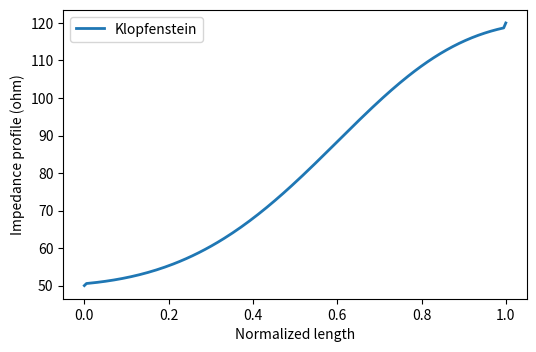
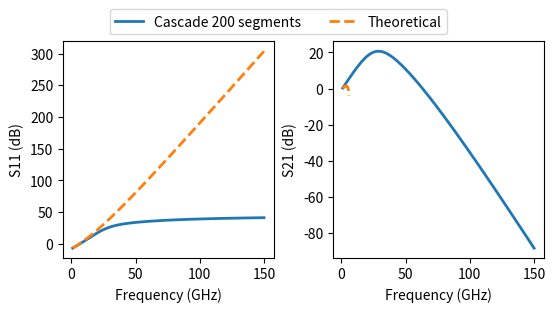
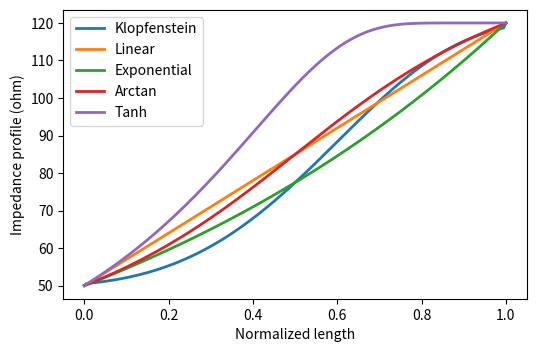
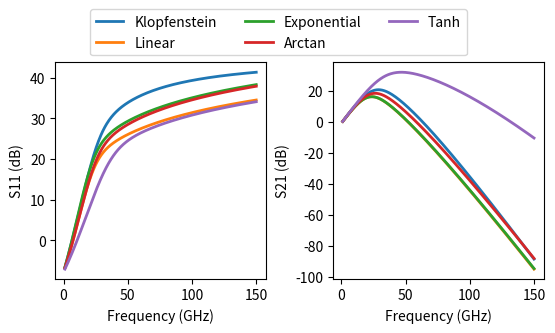

Python code for these plots, in order:
"""
@author: Ziad (https://github.com/ZiadHatab)
@email: zi.hatab@gmail.com
under BSD 3-Clause License
"""
import numpy as np  # python -m pip install -U numpy
import functools    # standard library
import matplotlib.pyplot as plt  # python -m pip install -U matplotlib

'''
# References
[1] R. W. Klopfenstein, 
"A Transmission Line Taper of Improved Design," 
in Proceedings of the IRE, vol. 44, no. 1, pp. 31-35, Jan. 1956, doi: 10.1109/JRPROC.1956.274847.
https://ieeexplore.ieee.org/document/4051841

[2] D. Kajfez and J. O. Prewitt, 
"Correction to "A Transmission Line Taper of Improved Design" (Letters)," 
in IEEE Transactions on Microwave Theory and Techniques, vol. 21, no. 5, pp. 364-364, May 1973, doi: 10.1109/TMTT.1973.1128003.
https://ieeexplore.ieee.org/document/1128003

[3] M. A. Grossberg, 
"Extremely rapid computation of the Klopfenstein impedance taper," 
in Proceedings of the IEEE, vol. 56, no. 9, pp. 1629-1630, Sept. 1968, doi: 10.1109/PROC.1968.6686.
https://ieeexplore.ieee.org/document/1448616

[4] Michael Steer, 
Microwave and RF Design: Networks. Volume 3. (Third Edition), 
NC StateUniversity, 2019. doi: https://doi.org/10.5149/9781469656953_Steer
'''

def phi(z,A=1,N=40):
    '''
    The phi function defined by Klopfenstein in [1].
    Implementation based on finite sum approximation using the procedure in [3].
    '''
    an = 1
    bn = z/2
    pn = [an*bn]
    for n in np.arange(N-1)+1:
        an = A**2*an/4/n/(n+1)
        bn = (z/2*(1-z**2)**n + 2*n*bn)/(2*n + 1)
        pn.append(an*bn)
    return np.sum(pn)
'''
import scipy.special as ss
import scipy.integrate as si
def phi(z,A=1):
    # directly compute the integral with scipy integral method and Bessel function.
    return si.quad(lambda y: ss.iv(1, A*np.sqrt(1-y**2))/A/np.sqrt(1-y**2), 0, z)[0]
'''

def klopf(Z1, Z2, Gmax, N=100):
    '''
    Klopfenstein transmission line taper [1].
    Check [4] for a text book explanation on Klopfenstein taper.
    Z1  : start impedance (scalar)
    Z2  : end impedance (scalar)
    Gmax: maximum reflection in passband (scalar)
    N   : number of segments points (scalar)
    '''
    U = lambda x: np.heaviside(x, 1)  # step function
    lnZ1Z2 = np.log(Z1*Z2)
    G0     = np.log(Z2/Z1)/2
    A      = np.arccosh(abs(G0/Gmax))
    L      = 1  # length of the taper. It can be anything > 0, because all units are normalized in below equation.
    # I modified the correction of [2] so that Z starts with Z1 and ends with Z2 without needing to split the equation.
    lnZ = np.array([lnZ1Z2/2 + G0/np.cosh(A)*(A**2*phi(2*x/L,A) + U(x-L/2) - U(-x-L/2)) for x in np.linspace(-L/2, L/2, N)])
    return np.exp(lnZ)

def klopf_S(Z1, Z2, Gmax, L, f, ereff=1-0j):
    '''
    The theoretical S-parameters of the Klopfenstein taper (Tchebycheff filter).
    Z1   : start impedance (scalar)
    Z2   : end impedance (scalar)
    Gmax : maximum reflection in passband (scalar)
    L    : length of the taper in meters (scalar)
    f    : frequency points in Hz (array)
    ereff: relative effective permittivity (scalar)
    '''
    c0  = 299792458   # speed of light in vacuum (m/s)
    g   = 2*np.pi*f*np.sqrt(-complex(ereff))/c0  # propagation constant
    g   = g*np.sign(g)        # correct for the sign convention of ereff = real - 1j*imag 
    G0  = (Z2 -Z1)/(Z2 + Z1)  # impedance mismatch 
    A   = np.arccosh(abs(G0/Gmax))
    S11 = np.exp(-g*L)*G0*np.cosh(np.sqrt((g*L)**2 + A**2))/np.cosh(A) # modified for lossy response
    S21 = np.sqrt(1-abs(S11)**2)*np.exp(-g*L)
    return np.array([ [[s11,s21],[s21,-s11]] for s11,s21 in zip(S11,S21) ])

def klopf_f2L(Z1, Z2, Gmax, f3db, ereff=1):
    '''
    Determining the minimum length of the Klopfenstein taper that correspond to a given 3dB cut-off frequency.
    Z1   : start impedance (scalar)
    Z2   : end impedance (scalar)
    Gmax : maximum reflection in passband (scalar)
    f3db : 3dB cut-off frequency in Hz (scalar)
    ereff: relative effective permittivity(scalar)
    '''
    c0  = 299792458   # speed of light in vacuum (m/s)
    G0  = (Z2 -Z1)/(Z2 + Z1)  # impedance mismatch 
    A   = np.arccosh(abs(G0/Gmax))
    return c0*np.sqrt(np.arccos(1/2)**2 + A**2)/2/np.pi/np.sqrt(ereff.real)/f3db

def klopf_L2f(Z1, Z2, Gmax, L, ereff=1):
    '''
    Determining the low 3dB cut-off frequency of Klopfenstein taper given its length.
    Z1   : start impedance (scalar)
    Z2   : end impedance (scalar)
    Gmax : maximum reflection in passband (scalar)
    L    : length of the taper in meters (scalar)
    ereff: relative effective permittivity (scalar)
    '''
    c0  = 299792458   # speed of light in vacuum (m/s)
    G0  = (Z2 -Z1)/(Z2 + Z1)  # impedance mismatch 
    A   = np.arccosh(abs(G0/Gmax))
    return c0*np.sqrt(np.arccos(1/2)**2 + A**2)/2/np.pi/np.sqrt(ereff.real)/L

def S2T(S):
    # convert S to T parameters
    T = S.copy()
    T[0,0] = -(S[0,0]*S[1,1]-S[0,1]*S[1,0])
    T[0,1] = S[0,0]
    T[1,0] = -S[1,1]
    T[1,1] = 1
    return T/S[1,0]

def T2S(T):
    # convert T to S parameters
    S = T.copy()
    S[0,0] = T[0,1]
    S[0,1] = T[0,0]*T[1,1]-T[0,1]*T[1,0]
    S[1,0] = 1
    S[1,1] = -T[1,0]
    return S/T[1,1]

def Qnm(Zn, Zm):
    '''
    Impedance transformer in T-parameters from Zn to Zm. Based on the Eqs. (86) and (87) in
    R. Marks and D. Williams, "A general waveguide circuit theory," 
    Journal of Research (NIST JRES), National Institute of Standards and Technology,
    Gaithersburg, MD, no. 97, 1992.
    https://www.ncbi.nlm.nih.gov/pmc/articles/PMC4914227/
    
    Zn : start impedance (scalar)
    Zm : end impedance (scalar)
    '''
    Gnm = (Zm-Zn)/(Zm+Zn)
    return np.sqrt(Zn.real/Zm.real*(Zm/Zn).conjugate())/np.sqrt(1-Gnm**2)*np.array([[1, Gnm],[Gnm, 1]])

def taperS(Z, L, f, ereff=1-0j):
    '''
    S-parameters of an arbitrary impedance taper defined by its Z profile and length.
    Implemented as cascaded segments using T-parameters. Every two values in Z is one segment. 
    Z    : impedance profile (array)
    L    : length of the taper in meters (scalar)
    f    : frequency points in Hz (array)
    ereff: relative effective permittivity (scalar)
    '''
    dT = lambda x,Zn,Zm: Qnm(Zn, Zm)@np.diag([np.exp(-x), np.exp(x)])  # T-parameters of one segment
    c0 = 299792458   # speed of light in vacuum (m/s)
    g  = 2*np.pi*f*np.sqrt(-complex(ereff))/c0  # propagation constant
    g  = g*np.sign(g)   # correct for the sign convention of ereff = real - 1j*imag 
    dl = L/(len(Z)-1)   # length of a single segment    
    return np.array([T2S( functools.reduce(np.dot, [dT(p*dl,z1,z2) for z1,z2 in zip(Z[:-1],Z[1:])]) ) for p in g])
    

if __name__ == '__main__':
    mag2db = lambda x: 20*np.log10(abs(x))
    db2mag = lambda x: 10**(x/20)
    
    Z1 = 50
    Z2 = 120
    N  = 200     # number of segments 
    # the more segments, the better. However, it gets slower when computing S-parameters by matrix cascade.
    Gmax  = db2mag(-40) # max reflection in passband
    # Gmax must be lower than (Z2-Z1)/(Z2+Z1), otherwise you are introducing gain in S11. I will let you think about that!
    Zklopf  = klopf(Z1, Z2, Gmax, N)  # Klopfenstein impedance profile
    
    x = np.linspace(0,1,N) # normlized length
    # plot the impedance profile
    fig, ax = plt.subplots(1,1, figsize=(5.5, 5.5/1.5))
    ax.plot(x, Zklopf, '-' , lw=2, label='Klopfenstein')
    ax.set_ylabel('Impedance profile (ohm)')
    ax.set_xlabel('Normalized length')
    fig.set_dpi(600)
    fig.tight_layout(pad=1.2)
    plt.legend()
    
    # plot the frequency response (theoretical vs finite cascaded segments)
    M = 400   # number of frequency points
    f = np.linspace(1,150,M)*1e9 # in Hz
    L = 4e-3 # in meter
    ereff = 2.5 - 0j
    Sklopf_the = klopf_S(Z1, Z2, Gmax, L, f, ereff=ereff)  # Theoretical response
    Sklopf_cas = taperS(Zklopf, L, f, ereff=ereff)         # Actual response of cascade of finite segments

    print(f'Klopfenstein low 3dB cut-off frequency: {klopf_L2f(Z1, Z2, Gmax, L, ereff)*1e-9:.3f} GHz')
    
    fig, axs = plt.subplots(1,2, figsize=(5.5, 5.5/2))
    labels = ['S11', 'S21']
    for inx in [0,1]:
        ax = axs[inx]
        ax.plot(f*1e-9, mag2db(Sklopf_cas[:,inx,0]), '-' , lw=2, label=f'Cascade {N} segments')
        ax.plot(f*1e-9, mag2db(Sklopf_the[:,inx,0]), '--', lw=2, label='Theoretical')
        ax.set_ylabel(labels[inx] + ' (dB)')
        ax.set_xlabel('Frequency (GHz)')
    fig.set_dpi(600)
    fig.tight_layout(pad=0.5)
    handles, labels = ax.get_legend_handles_labels()
    fig.legend(handles, labels, bbox_to_anchor=(0.5, 1), 
                   loc='lower center', ncol=2, borderaxespad=0)
    
    # Comparison between taper types...
    # impedance profiles
    Zlin  = (Z2-Z1)*x + Z1    # linear
    Zexp  = Z1*(Z2/Z1)**x     # exponential
    Zatan = (Z2-Z1)*np.arctan(x/(1-x*0.999))*2/np.pi + Z1  # arctan (the 0.999 is to avoid dividing by zero)
    Ztanh = (Z2-Z1)*np.tanh(x/(1-x*0.999)) + Z1            # tanh
    
    fig, ax = plt.subplots(1,1, figsize=(5.5, 5.5/1.5))
    ax.plot(x, Zklopf, '-' , lw=2, label='Klopfenstein')
    ax.plot(x, Zlin  , '-' , lw=2, label='Linear')
    ax.plot(x, Zexp  , '-' , lw=2, label='Exponential')
    ax.plot(x, Zatan , '-' , lw=2, label='Arctan')
    ax.plot(x, Ztanh , '-' , lw=2, label='Tanh')
    ax.set_ylabel('Impedance profile (ohm)')
    ax.set_xlabel('Normalized length')
    fig.set_dpi(600)
    fig.tight_layout(pad=1.2)
    plt.legend()
    
    # frequency response
    Slin  = taperS(Zlin, L, f, ereff=ereff)
    Sexp  = taperS(Zexp, L, f, ereff=ereff)
    Satan = taperS(Zatan, L, f, ereff=ereff)
    Stanh = taperS(Ztanh, L, f, ereff=ereff)
    
    fig, axs = plt.subplots(1,2, figsize=(5.5, 5.5/2))
    labels = ['S11', 'S21']
    for inx in [0,1]:
        ax = axs[inx]
        ax.plot(f*1e-9, mag2db(Sklopf_cas[:,inx,0]), '-' , lw=2, label='Klopfenstein')
        ax.plot(f*1e-9, mag2db(Slin[:,inx,0]) , '-', lw=2, label='Linear')
        ax.plot(f*1e-9, mag2db(Sexp[:,inx,0]) , '-', lw=2, label='Exponential')
        ax.plot(f*1e-9, mag2db(Satan[:,inx,0]), '-', lw=2, label='Arctan')
        ax.plot(f*1e-9, mag2db(Stanh[:,inx,0]), '-', lw=2, label='Tanh')
        ax.set_ylabel(labels[inx] + ' (dB)')
        ax.set_xlabel('Frequency (GHz)')
    fig.set_dpi(600)
    fig.tight_layout(pad=0.5)
    handles, labels = ax.get_legend_handles_labels()
    fig.legend(handles, labels, bbox_to_anchor=(0.5, 1), 
                   loc='lower center', ncol=3, borderaxespad=0)
    
    plt.show()
    
    # EOF